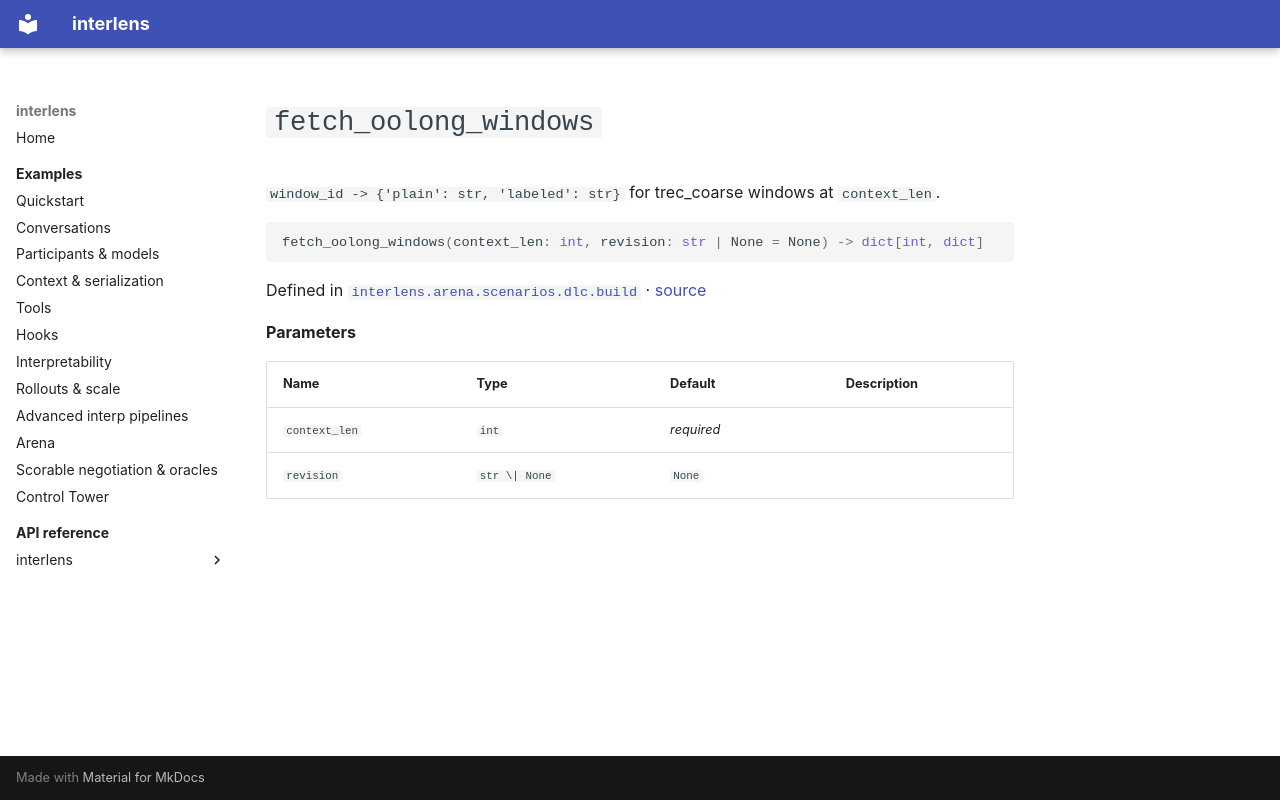

repository: Sid-MB/interlens · page: reference/interlens/arena/scenarios/dlc/build/fetch_oolong_windows/index.html · generator: mkdocs

# `fetch_oolong_windows`

`window_id -> {'plain': str, 'labeled': str}` for trec_coarse windows at `context_len`.

```python
fetch_oolong_windows(context_len: int, revision: str | None = None) -> dict[int, dict]
```

Defined in [`interlens.arena.scenarios.dlc.build`](index.md) · [source](https://github.com/Sid-MB/interlens/blob/main/src/interlens/arena/scenarios/dlc/build.py#L199-L210)

**Parameters**

| Name | Type | Default | Description |
|---|---|---|---|
| `context_len` | `int` | *required* |  |
| `revision` | `str \| None` | `None` |  |
